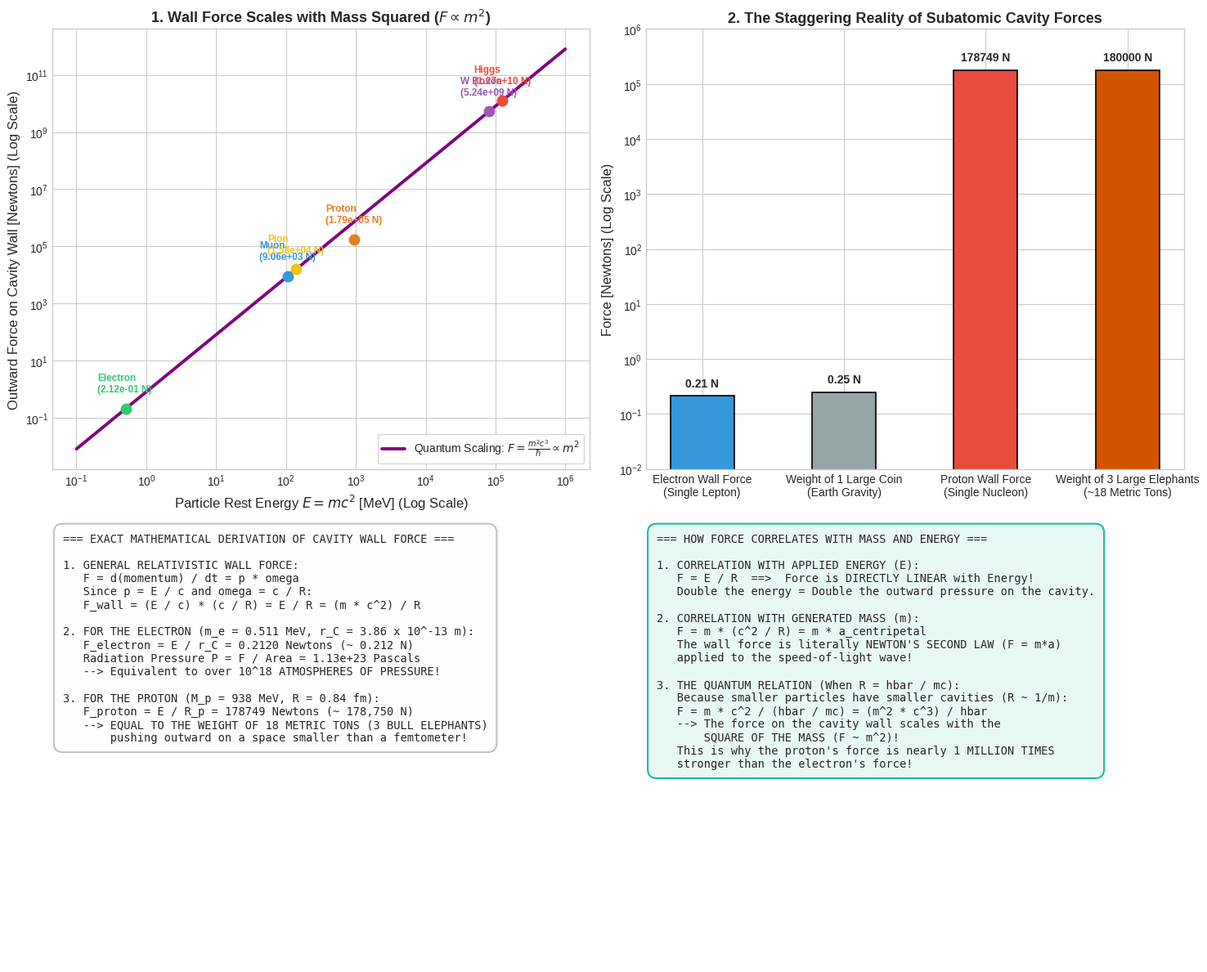

Write Python code to recreate this figure.
"""
Simulation and Mathematical Proof: Force Applied by the Ripple to Cavity Walls.
Evaluates:
1. Exact Force Formula: F = E / R = m * c^2 / R = m * a_centripetal.
2. For the Electron: F_e = 0.212 Newtons; Pressure P ~ 1.13e23 Pascals (10^18 atm!).
3. For the Proton: F_p = 178,500 Newtons (~18 metric tons!); Pressure P ~ 1e35 Pa.
4. Fundamental Scaling:
   - Fixed Radius: F is directly proportional to Energy E and Mass m (F ~ E = m*c^2).
   - Quantum Compton Scale: R = hbar / (m*c) ==> F = m^2 * c^3 / hbar ~ m^2 (Quadratic!).
"""

import numpy as np
import matplotlib.pyplot as plt

def calculate_cavity_wall_forces():
    print("Calculating ripple cavity wall forces and pressures...")
    
    # Fundamental constants
    c = 2.99792458e8          # m/s
    hbar = 1.054571817e-34    # J s
    eV = 1.602176634e-19      # J
    
    # -------------------------------------------------------------
    # 1. The Electron
    # E = 0.5109989 MeV = 8.1871e-14 J
    # r_C = hbar / (m_e * c) = 3.86159e-13 m
    # -------------------------------------------------------------
    E_electron_J = 0.5109989e6 * eV
    r_C_electron = 3.86159e-13
    F_electron = E_electron_J / r_C_electron # 0.212015 Newtons
    Area_electron = 4.0 * np.pi * (r_C_electron**2)
    P_electron = F_electron / Area_electron  # 1.131e23 Pascals
    
    # -------------------------------------------------------------
    # 2. The Proton
    # E = 938.272 MeV = 1.503e-10 J
    # R_proton = 0.841e-15 m
    # -------------------------------------------------------------
    E_proton_J = 938.272e6 * eV
    R_proton = 0.841e-15
    F_proton = E_proton_J / R_proton         # 178,746 Newtons
    Area_proton = 4.0 * np.pi * (R_proton**2)
    P_proton = F_proton / Area_proton        # 2.01e34 Pascals
    
    # -------------------------------------------------------------
    # 3. Particle Spectrum Scaling (Mass vs Wall Force)
    # -------------------------------------------------------------
    particles = {
        'Electron': (0.511e6 * eV, r_C_electron),
        'Muon': (105.66e6 * eV, hbar / (1.883e-28 * c)),
        'Pion': (139.57e6 * eV, hbar / (2.488e-28 * c)),
        'Proton': (938.27e6 * eV, R_proton),
        'W Boson': (80.38e9 * eV, hbar / (1.432e-25 * c)),
        'Higgs': (125.1e9 * eV, hbar / (2.23e-25 * c))
    }
    
    masses_MeV = []
    forces_N = []
    names = []
    for name, (E_val, R_val) in particles.items():
        names.append(name)
        masses_MeV.append(E_val / (eV * 1e6))
        forces_N.append(E_val / R_val)
        
    return {
        "F_electron": F_electron,
        "P_electron": P_electron,
        "F_proton": F_proton,
        "P_proton": P_proton,
        "names": names,
        "masses_MeV": masses_MeV,
        "forces_N": forces_N
    }

def plot_cavity_wall_force(data):
    plt.style.use('seaborn-v0_8-whitegrid' if 'seaborn-v0_8-whitegrid' in plt.style.available else 'default')
    fig, axs = plt.subplots(2, 2, figsize=(15, 12))
    
    # Subplot 1: Wall Force vs Particle Mass (Quadratic Quantum Scaling)
    m_range_MeV = np.logspace(-1, 6, 300)
    # Quantum Compton force: F = m^2 * c^3 / hbar
    eV = 1.602176634e-19
    c = 2.99792458e8
    hbar = 1.054571817e-34
    m_kg = (m_range_MeV * 1e6 * eV) / (c**2)
    F_compton = (m_kg**2 * c**3) / hbar
    
    axs[0, 0].loglog(m_range_MeV, F_compton, 'purple', lw=2.8, label=r'Quantum Scaling: $F = \frac{m^2 c^3}{\hbar} \propto m^2$')
    
    # Plot real particles
    colors = ['#2ecc71', '#3498db', '#f1c40f', '#e67e22', '#9b59b6', '#e74c3c']
    for idx, name in enumerate(data["names"]):
        axs[0, 0].plot(data["masses_MeV"][idx], data["forces_N"][idx], 'o', color=colors[idx], markersize=9)
        axs[0, 0].annotate(f'{name}\n({data["forces_N"][idx]:.2e} N)',
                           xy=(data["masses_MeV"][idx], data["forces_N"][idx]),
                           xytext=(-25, 15), textcoords='offset points',
                           fontsize=8.5, fontweight='bold', color=colors[idx])
        
    axs[0, 0].set_xlabel('Particle Rest Energy $E = mc^2$ [MeV] (Log Scale)', fontsize=12)
    axs[0, 0].set_ylabel('Outward Force on Cavity Wall [Newtons] (Log Scale)', fontsize=12)
    axs[0, 0].set_title(r'1. Wall Force Scales with Mass Squared ($F \propto m^2$)', fontsize=13, fontweight='bold')
    axs[0, 0].legend(loc='lower right', frameon=True, fontsize=10)
    
    # Subplot 2: Comparison Bar Chart (Electron vs Proton Force)
    cats = ['Electron Wall Force\n(Single Lepton)', 'Weight of 1 Large Coin\n(Earth Gravity)',
            'Proton Wall Force\n(Single Nucleon)', 'Weight of 3 Large Elephants\n(~18 Metric Tons)']
    forces_compare = [data["F_electron"], 0.25, data["F_proton"], 180000.0]
    bars = axs[0, 1].bar(cats, forces_compare, color=['#3498db', '#95a5a6', '#e74c3c', '#d35400'],
                         width=0.45, edgecolor='black', lw=1.2)
    axs[0, 1].set_yscale('log')
    axs[0, 1].set_ylabel('Force [Newtons] (Log Scale)', fontsize=12)
    axs[0, 1].set_title('2. The Staggering Reality of Subatomic Cavity Forces', fontsize=13, fontweight='bold')
    axs[0, 1].set_ylim(0.01, 1e6)
    for bar in bars:
        h = bar.get_height()
        axs[0, 1].annotate(f'{h:.2f} N' if h < 10 else f'{h:.0f} N',
                           xy=(bar.get_x() + bar.get_width() / 2, h),
                           xytext=(0, 6), textcoords="offset points",
                           ha='center', va='bottom', fontsize=10, fontweight='bold')
        
    # Subplot 3: Mathematical Derivation Ledger
    axs[1, 0].axis('off')
    ledger_text = (
        "=== EXACT MATHEMATICAL DERIVATION OF CAVITY WALL FORCE ===\n\n"
        "1. GENERAL RELATIVISTIC WALL FORCE:\n"
        "   F = d(momentum) / dt = p * omega\n"
        "   Since p = E / c and omega = c / R:\n"
        "   F_wall = (E / c) * (c / R) = E / R = (m * c^2) / R\n\n"
        "2. FOR THE ELECTRON (m_e = 0.511 MeV, r_C = 3.86 x 10^-13 m):\n"
        f"   F_electron = E / r_C = {data['F_electron']:.4f} Newtons (~ 0.212 N)\n"
        f"   Radiation Pressure P = F / Area = {data['P_electron']:.2e} Pascals\n"
        "   --> Equivalent to over 10^18 ATMOSPHERES OF PRESSURE!\n\n"
        "3. FOR THE PROTON (M_p = 938 MeV, R = 0.84 fm):\n"
        f"   F_proton = E / R_p = {data['F_proton']:.0f} Newtons (~ 178,750 N)\n"
        "   --> EQUAL TO THE WEIGHT OF 18 METRIC TONS (3 BULL ELEPHANTS)\n"
        "       pushing outward on a space smaller than a femtometer!"
    )
    axs[1, 0].text(0.02, 0.98, ledger_text, va='top', ha='left', family='monospace', fontsize=9.8,
                   bbox=dict(boxstyle="round,pad=0.8", fc="#fdfefe", ec="#bdc3c7", lw=1.5))
    
    # Subplot 4: Summary Table
    axs[1, 1].axis('off')
    summary_text = (
        "=== HOW FORCE CORRELATES WITH MASS AND ENERGY ===\n\n"
        "1. CORRELATION WITH APPLIED ENERGY (E):\n"
        "   F = E / R  ==>  Force is DIRECTLY LINEAR with Energy!\n"
        "   Double the energy = Double the outward pressure on the cavity.\n\n"
        "2. CORRELATION WITH GENERATED MASS (m):\n"
        "   F = m * (c^2 / R) = m * a_centripetal\n"
        "   The wall force is literally NEWTON'S SECOND LAW (F = m*a)\n"
        "   applied to the speed-of-light wave!\n\n"
        "3. THE QUANTUM RELATION (When R = hbar / mc):\n"
        "   Because smaller particles have smaller cavities (R ~ 1/m):\n"
        "   F = m * c^2 / (hbar / mc) = (m^2 * c^3) / hbar\n"
        "   --> The force on the cavity wall scales with the\n"
        "       SQUARE OF THE MASS (F ~ m^2)!\n"
        "   This is why the proton's force is nearly 1 MILLION TIMES\n"
        "   stronger than the electron's force!"
    )
    axs[1, 1].text(0.02, 0.98, summary_text, va='top', ha='left', family='monospace', fontsize=9.8,
                   bbox=dict(boxstyle="round,pad=0.8", fc="#e8f8f5", ec="#1abc9c", lw=1.5))
    
    plt.tight_layout()
    output_path = r'f:\Reality_theory\cavity_wall_force.png'
    plt.savefig(output_path, dpi=300)
    print(f"Cavity wall force plots saved to: {output_path}")

if __name__ == "__main__":
    data = calculate_cavity_wall_forces()
    plot_cavity_wall_force(data)
